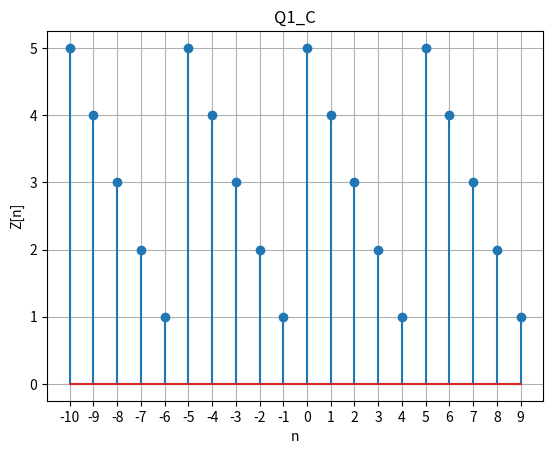

Generate this figure with matplotlib:
"""
AUTHOR: FARIS ABUFARHA
ID: 1200546

"""

import matplotlib.pyplot as plt
import numpy as np

# Q1_C
LL = -10  # UPPER LIMIT
UL = 9  # LOWER LIMIT
n = np.arange(LL, UL + 1)
z = [5 - i % 5 for i in n]


plt.grid()
plt.stem(n, z)
plt.xlabel('n')
plt.xticks(n)
plt.ylabel('Z[n]')
plt.title('Q1_C')
plt.savefig("q1_C.png")
plt.show()
